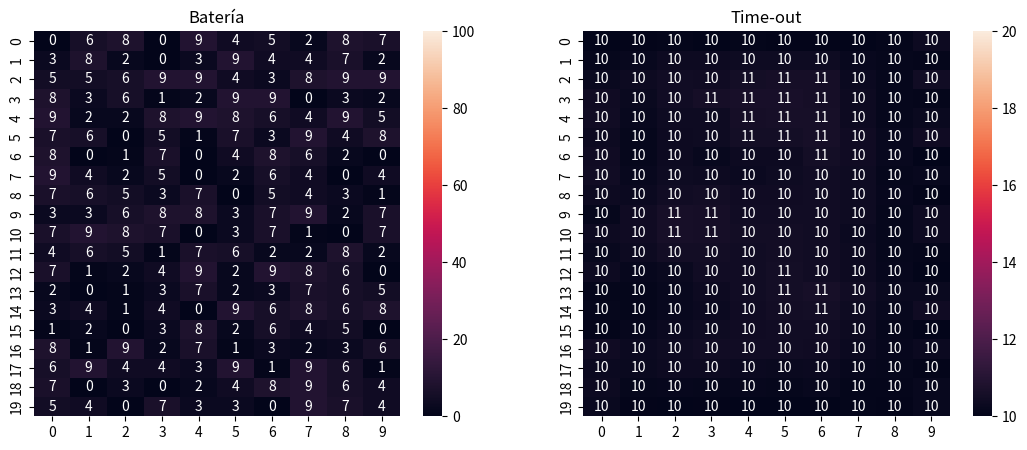

The matplotlib source for this figure: (Note: this script raises an exception after producing the figure.)
import seaborn
import numpy as np
import matplotlib.pyplot as plt
import matplotlib
import random;  random.seed(348573985)

#%% ------------------- VARIABLES GLOBALES -------------------
# Suponemos ixj nodos, establecidos en una forma de malla.
TAM_SIM  = (20, 10)
# Tamaño de la ventana de show_step()
WIN_SIZE = (13, 5)

# Rango representante de la batería gastada por medición (%).
BAT_DRAIN = (10, 20)#(0.8, 1.5) #(0.8, 2.5)

OPC = True

# Cada celda tiene el 'cansancio' de la batería (100 - %batería). Inicialmente
# suponemos un estado de desgaste bajo.
_bat = np.random.randint(low=0, high=10, size=TAM_SIM)

# Información relativa a la tasa de muestreo (rango de time-out y estado actual)
T_LIMIT  = [10, 20]#[0.5*60, 20*60] # Min == 10 min, Max == 20 min. Tiempo en segundos.
_timeOut = np.matrix('0 0 0 0 0; 0 0 0 0 0; 0 0 0 0 0; 0 0 0 0 0; 0 0 0 0 0') 

# Instante actual de la simulación
_T = 0



#%% ------------------- FUNCIONES IMPLEMENTADAS -------------------

def move_figure(f, x, y):
    """_summary_
    
    > Precondición: Ninguna.
    > Postcondición: Fuerza a que la figura f se desplaze a las coordenadas (x,y)
    de la pantalla.
    """
    backend = matplotlib.get_backend()
    if backend == 'TkAgg':
        f.canvas.manager.window.wm_geometry("+%d+%d" % (x, y))
    elif backend == 'WXAgg':
        f.canvas.manager.window.SetPosition((x, y))
    else:
        f.canvas.manager.window.move(x, y)

def show_step():
    """_summary_
    
    > Precondición: Ninguna.
    > Postcondición: Se muestra una ventana con información relativa al estado
    de la simulación en el instante _T actual. La ejecución es bloqueante, finaliza
    al cerrar la ventana.
    """
    global _bat, _timeOut, T_LIMIT, _T, WIN_SIZE
    plt.close('all')
    fig, ax = plt.subplots(1, 2, figsize=WIN_SIZE)
    seaborn.heatmap(_bat, vmin=0, vmax=100, annot=True, ax=ax[0]).set_title('Batería')
    seaborn.heatmap(_timeOut, vmin=T_LIMIT[0], vmax=T_LIMIT[1], annot=True, ax=ax[1]).set_title('Time-out')
    print('\n'*10, "\tTIEMPO DE SIMULACIÓN:\t", _T)
    move_figure(fig, 50, 50)
    plt.show()


def time_forward(nodo_i):
    """_summary_

    > Precondición: nodo_i es un array de los nodos con el mínimo tiempo de espera.
    > Postcondición: Avanza T_ y actualiza el timeOut de todos los nodos hasta el instante
    en el que se se activa aquel nodo con la menor espera. Devuelve un array con los nodos
    de espera mínima
    """
    global _T, _timeOut
    
    # Lo localizamos en la malla y observamos su tiempo de espera.
    t_espera = _timeOut[int(nodo_i[0]/TAM_SIM[1]), nodo_i[0]%TAM_SIM[1]]
    
    # Avanzamos hasta dicha posición en el tiempo y actualizamos los nodos.
    _T += t_espera 
    _timeOut -= t_espera
    
    # Devuelve el array de nodos cuya espera sea la mínima.
    # Aunque...necesitaría asignar el tiempo de espera antes de esto...
    return np.flatnonzero(_timeOut == _timeOut.min())


def battery_substraction(nodo_i):
    """_summary_

    > Precondición: nodo_i es un array de los nodos que han realizado una medida.
    > Postcondición: substrae una cantidad aleatoria de energía de las baterías de los nodos
    que realizaron una medición.
    """
    global _bat, TAM_SIM, BAT_DRAIN
    for i in nodo_i:
        _bat[int(i/TAM_SIM[1]), i%TAM_SIM[1]] += round(random.uniform(BAT_DRAIN[0], BAT_DRAIN[1]), 2)
        if _bat[int(i/TAM_SIM[1]), i%TAM_SIM[1]] > 100:
            _bat[int(i/TAM_SIM[1]), i%TAM_SIM[1]] = 100
    

def init_timeOut():
    """_summary_

    > Precondición: Ninguna.
    > Postcondición: Inicializa _timeOut con el estado inicial de las baterías.
    """
    global _bat, _timeOut, T_LIMIT
    
    '''
    Le resto el mínimo para que al interpolar decirle a las baterias menos cansadas
    que tienen que trabajar a tope, no vale que por estar al 80% del cansancio que
    se empiecen a relajar.
    '''
    
    min_cansancio = _bat.min()
    _copiaBat = _bat - min_cansancio   # Copia de _bat con el rango para interpolar
    _postRep = np.zeros(_copiaBat.shape) # Estado posterior al reparto
    MAX_C = 100 - min_cansancio # Rango de cansancios en la batería (0, 100-min_c)
    
    # Reparto del cansancio para los nodos interiores.
    for i in range(1, TAM_SIM[0]-2):
        for j in range(1, TAM_SIM[1]-2):
            c = _copiaBat[i, j] / 9
            _postRep[i, j] += c
            _postRep[i, j+1] += c
            _postRep[i+1, j] += c
            _postRep[i, j-1] += c
            _postRep[i-1, j] += c
            _postRep[i+1, j-1] += c
            _postRep[i-1, j+1] += c
            _postRep[i-1, j-1] += c
            _postRep[i+1, j+1] += c
    
    # Para los bordes voy a hacer que no tengan fatiga, para forzar su uso continuado.
    # Reparto del cansancio para los nodos superiores e inferiores
    for j in range(TAM_SIM[1]):
        _postRep[0, j] = _copiaBat[0, j] / 9 # Superior
        _postRep[TAM_SIM[0]-1, j] = _copiaBat[TAM_SIM[0]-1, j] / 9 # Inferior
    
    # Reparto del cansancio para los nodos laterales
    for i in range(TAM_SIM[0]):
        _postRep[i, 0] = _copiaBat[i, 0] / 2 # izquierda
        _postRep[i, TAM_SIM[1]-1] = _copiaBat[i, TAM_SIM[1]-1] / 2 # derecha
    
    # Teniendo el reparto estimado, se aplican los escalados acorde al
    # intervalo de medición mínimo-máximo y el estado de cada batería.
    # En otras palabras, se inicializa _timeOut.
    
    # Se realiza la inicialización de _timeOut
    _timeOut = ((_postRep / MAX_C) * (T_LIMIT[1]-T_LIMIT[0])) + T_LIMIT[0]
    
    return np.flatnonzero(_timeOut == _timeOut.min()) # Devuelve los nodos que se actualizarán antes


def act_nodo(nodo_i):
    """_summary_

    > Precondición: nodo_i es un array de aquellos nodos despiertos que realizaron una
    medición.
    > Postcondición: actualiza sus tiempos de espera en base a la fatiga propia (bordes)
    y también la de sus vecinos (interiores)
    """
    global _bat, TAM_SIM, _timeOut
    min_cansancio = _bat.min()
    MAX_C = 100 - min_cansancio # Rango de cansancios en la batería (0, 100-min_c)
    
    # Cada batería se hace consciente de su entorno y actúa según la fatiga propia
    # y la vecina.
    for i in nodo_i:
        c = int(i/TAM_SIM[1]); f = i%TAM_SIM[1]
        cansancio = 0
        # Es una celda de los bordes
        if c == 0 or c == TAM_SIM[0]-1 or f == 0 or f == TAM_SIM[1]-1:
            cansancio = (_bat[c, f] - min_cansancio) / 9 # Igual que en init_timeOut
        else: # Es una celda interior
            cansancio = (_bat[c, f] - min_cansancio)/9+(_bat[c, f+1] - min_cansancio)/9
            +(_bat[c+1, f] - min_cansancio)/9 +(_bat[c, f-1] - min_cansancio)/9
            +(_bat[c-1, f] - min_cansancio)/9+(_bat[c+1, f-1] - min_cansancio)/9
            +(_bat[c-1, f+1] - min_cansancio)/9+(_bat[c-1, f-1] - min_cansancio)/9
            +(_bat[c+1, f+1] - min_cansancio)/9
        # Se actualizan de la misma forma que al inicio
        _timeOut[c, f] = ((cansancio / MAX_C) * (T_LIMIT[1]-T_LIMIT[0])) + T_LIMIT[0]
    
    return np.flatnonzero(_timeOut == _timeOut.min()) # Devuelve los nodos que se actualizarán antes
        


#%% ------------------- MAIN -------------------
if __name__ == '__main__':
    # Asignación inicial según la batería
    ids = init_timeOut()
    show_step()
    
    # Evolución de la simulación
    if OPC: # Con gestión de energía
        while not np.isin(_bat, 100).any(): # Cuanto una batería se gaste, se para la ejecución.
            ids = time_forward(ids)
            battery_substraction(ids)
            ids = act_nodo(ids)
            show_step()
    else: # Sin gestión de energía
        _bat = _bat.astype('float64')
        tst = _bat >= 100
        while not tst.any():
            _bat += np.random.uniform(low=BAT_DRAIN[0], high=BAT_DRAIN[1], size=_bat.shape)
            tst = _bat >= 100
        
    

    show_step()
    print('\n'*10, "\t\t.: SIMULACIÓN TERMINADA EN T =", _T, ':.\n\n')
    
    print('> ' + str(_bat.mean()))